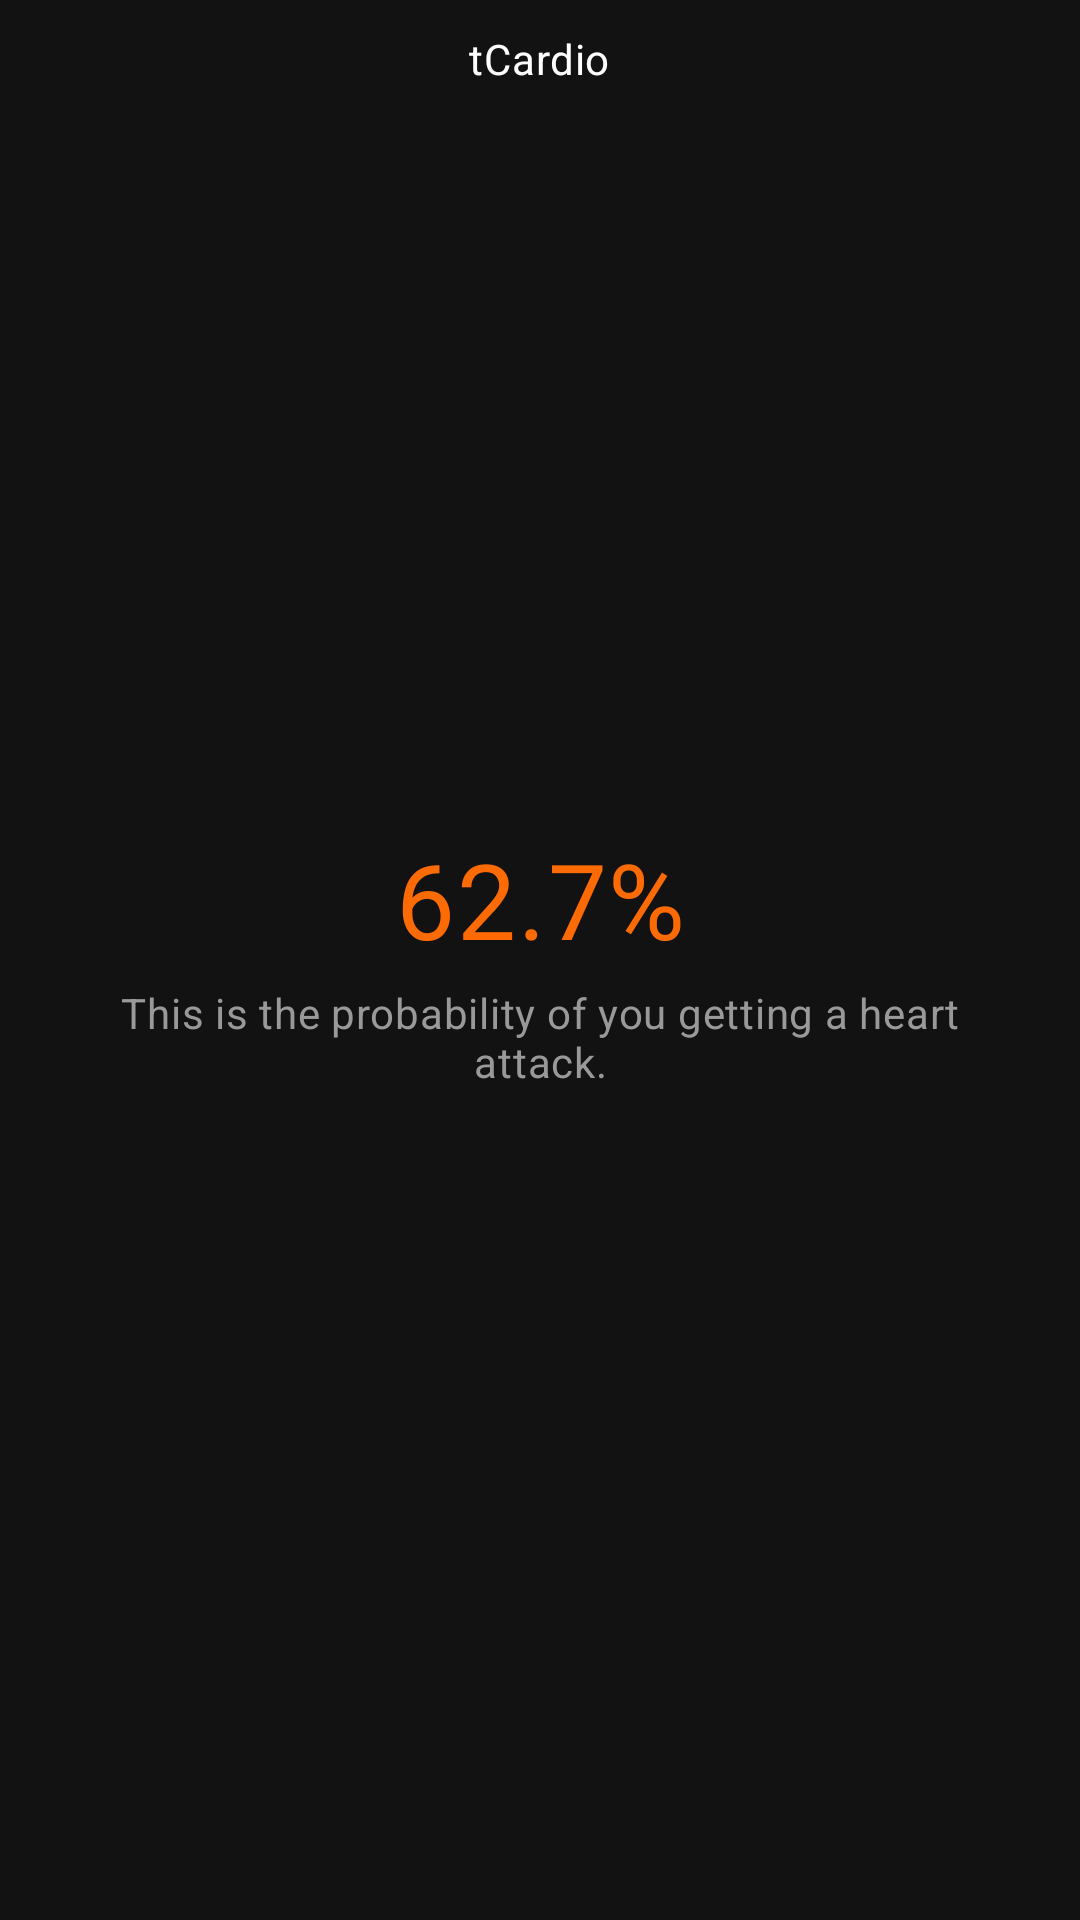

The Android layout XML behind this screen, and the referenced resources:
<!-- AndroidManifest.xml: application theme AppTheme -->
<!-- res/layout/activity_prediction_screen.xml -->
<?xml version="1.0" encoding="utf-8"?>
    <RelativeLayout

        xmlns:android="http://schemas.android.com/apk/res/android"
        xmlns:app="http://schemas.android.com/apk/res-auto"
        xmlns:tools="http://schemas.android.com/tools"
        android:layout_width="match_parent"
        android:layout_height="match_parent">

        <TextView
            android:id="@+id/pred_txt_view"
            android:paddingTop="10dp"
            android:layout_width="wrap_content"
            android:layout_height="wrap_content"
            android:layout_alignParentTop="true"
            android:layout_centerHorizontal="true"
            android:text="@string/app_name"
            android:textColor="#ffffff"
            android:textAppearance="@style/TextAppearance.MaterialComponents.Body2" />

        
        <ProgressBar
            android:id="@+id/progress2"
            android:layout_width="wrap_content"
            android:layout_height="wrap_content"
            android:layout_centerInParent="true"
            android:layout_centerVertical="true"
            android:indeterminate="true"
            android:visibility="gone" />

<RelativeLayout
    android:layout_width="match_parent"
    android:layout_centerVertical="true"
    android:layout_height="wrap_content">

        <TextView
            android:id="@+id/caption"
            android:layout_width="wrap_content"
            android:layout_height="wrap_content"
            android:layout_centerHorizontal="true"
            android:text="62.7%"
            android:fontFamily="@font/carlito_regular"
            android:paddingRight="25dp"
            android:paddingLeft="25dp"
            android:textSize="35sp"
            android:textColor="#ff6b00"
            android:textAlignment="center"
            android:layout_alignParentTop="true"
            android:textAppearance="@style/TextAppearance.MaterialComponents.Body2"
            tools:visibility="visible" />
    <TextView
        android:id="@+id/caption2"
        android:layout_width="wrap_content"
        android:layout_height="wrap_content"
        android:layout_centerHorizontal="true"
        android:paddingRight="25dp"
        android:paddingLeft="25dp"
        android:paddingTop="5dp"
        android:textColor="#999999"
        android:text="@string/pred_caption"
        android:layout_below="@id/caption"
        android:textAlignment="center"
        android:textAppearance="@style/TextAppearance.MaterialComponents.Body2"
        tools:visibility="visible" />

</RelativeLayout>

    </RelativeLayout>
<!-- resources referenced by this layout -->
<resources>
  <string name="app_name">tCardio</string>
  <string name="pred_caption">This is the probability of you getting a heart attack.</string>
  <style name="AppTheme" parent="Theme.MaterialComponents.NoActionBar">
          <item name="colorPrimary">#00cc7a</item>
          <item name="colorControlActivated">?colorPrimary</item>
      </style>
</resources>
